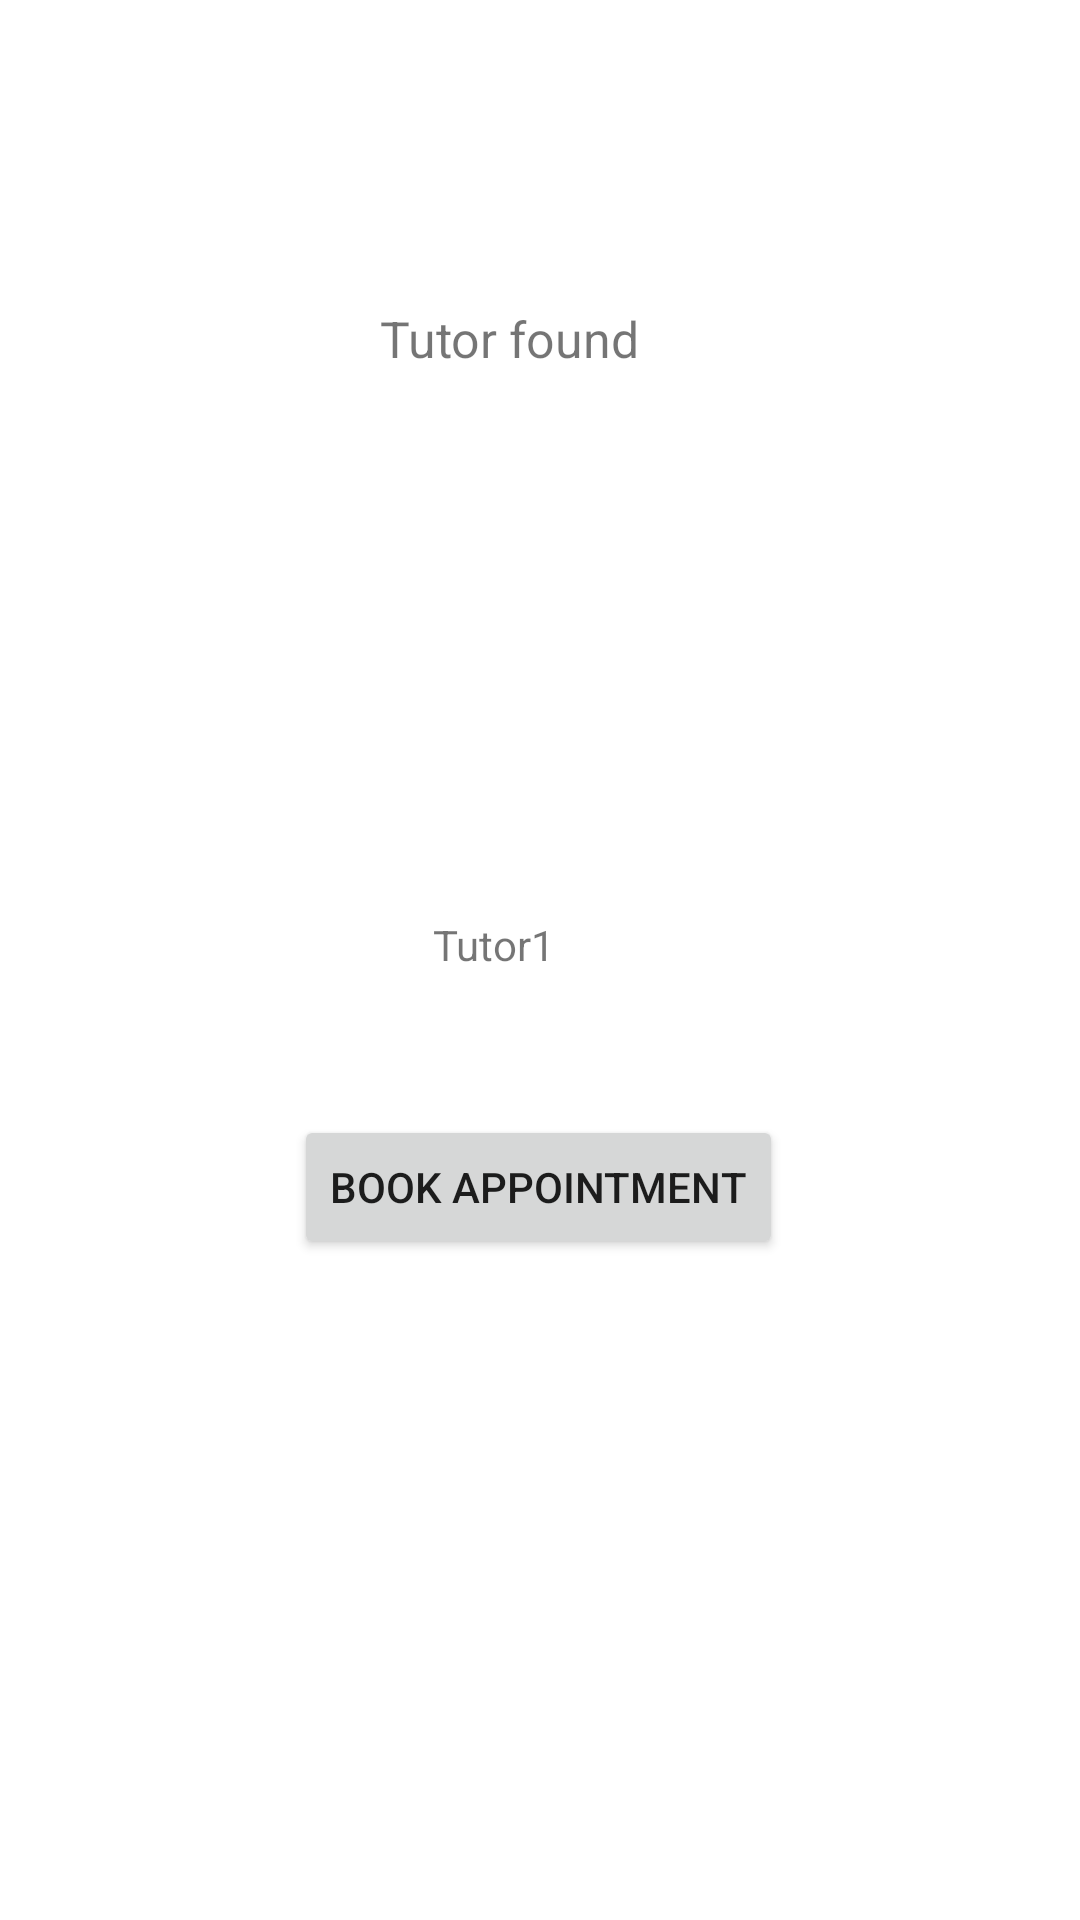

Layout XML and referenced resources for this Android screen:
<!-- AndroidManifest.xml: application theme Theme.Memulo -->
<!-- res/layout/activity_studenthome.xml -->
<?xml version="1.0" encoding="utf-8"?>
<androidx.constraintlayout.widget.ConstraintLayout xmlns:android="http://schemas.android.com/apk/res/android"
    xmlns:app="http://schemas.android.com/apk/res-auto"
    xmlns:tools="http://schemas.android.com/tools"
    android:layout_width="match_parent"
    android:layout_height="match_parent"
    tools:context=".studenthome">

    <ImageView
        android:id="@+id/imageView"
        android:layout_width="wrap_content"
        android:layout_height="wrap_content"
        app:layout_constraintBottom_toBottomOf="parent"
        app:layout_constraintEnd_toEndOf="parent"
        app:layout_constraintHorizontal_bias="0.498"
        app:layout_constraintStart_toStartOf="parent"
        app:layout_constraintTop_toTopOf="parent"
        app:layout_constraintVertical_bias="0.334"
        tools:srcCompat="@tools:sample/avatars" />

    <TextView
        android:id="@+id/textView8"
        android:layout_width="107dp"
        android:layout_height="32dp"
        android:textSize="50px"
        android:text="Tutor found"
        app:layout_constraintBottom_toBottomOf="parent"
        app:layout_constraintEnd_toEndOf="parent"
        app:layout_constraintStart_toStartOf="parent"
        app:layout_constraintTop_toTopOf="parent"
        app:layout_constraintVertical_bias="0.167" />

    <TextView
        android:id="@+id/textView9"
        android:layout_width="118dp"
        android:layout_height="28dp"
        android:text="Tutor1"
        app:layout_constraintBottom_toBottomOf="parent"
        app:layout_constraintEnd_toEndOf="parent"
        app:layout_constraintHorizontal_bias="0.597"
        app:layout_constraintStart_toStartOf="parent"
        app:layout_constraintTop_toTopOf="parent"
        app:layout_constraintVertical_bias="0.499" />

    <Button
        android:id="@+id/button"
        android:layout_width="wrap_content"
        android:layout_height="wrap_content"
        android:text="Book Appointment"
        app:layout_constraintBottom_toBottomOf="parent"
        app:layout_constraintEnd_toEndOf="parent"
        app:layout_constraintHorizontal_bias="0.498"
        app:layout_constraintStart_toStartOf="parent"
        app:layout_constraintTop_toTopOf="parent"
        app:layout_constraintVertical_bias="0.628" />
</androidx.constraintlayout.widget.ConstraintLayout>
<!-- resources referenced by this layout -->
<resources>
  <style name="Theme.Memulo" parent="Theme.MaterialComponents.DayNight.DarkActionBar">
          
          <item name="colorPrimary">@color/purple_500</item>
          <item name="colorPrimaryVariant">@color/purple_700</item>
          <item name="colorOnPrimary">@color/white</item>
          
          <item name="colorSecondary">@color/teal_200</item>
          <item name="colorSecondaryVariant">@color/teal_700</item>
          <item name="colorOnSecondary">@color/black</item>
          
          <item name="android:statusBarColor">?attr/colorPrimaryVariant</item>
          
      </style>
  <!-- not gathered from this repository: default colours our renderer supplied (Android Studio template values) -->
  <color name="purple_500">#FF6200EE</color>
  <color name="purple_700">#FF3700B3</color>
  <color name="teal_200">#FF03DAC5</color>
  <color name="teal_700">#FF018786</color>
  <color name="black">#FF000000</color>
  <color name="white">#FFFFFFFF</color>
</resources>
